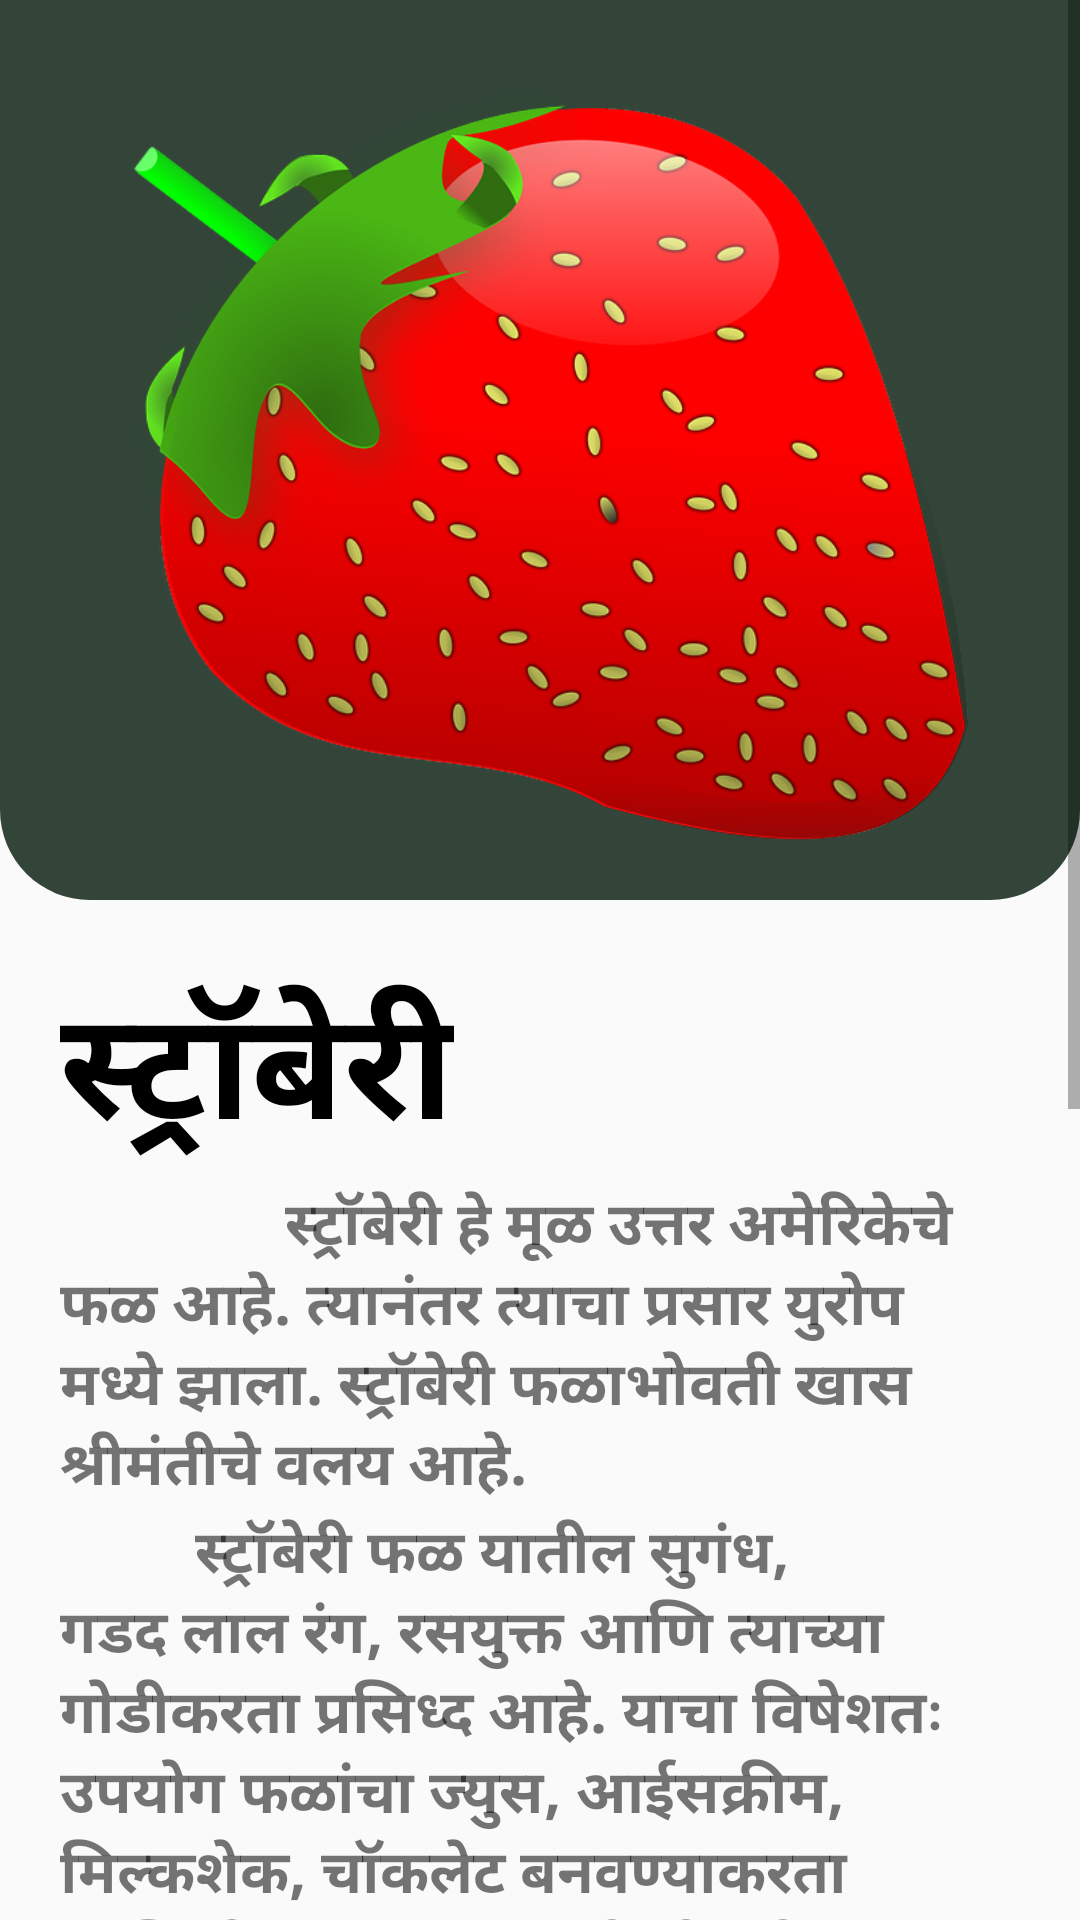

The Android layout XML behind this screen, and the referenced resources:
<!-- AndroidManifest.xml: application theme AppTheme -->
<!-- res/layout/activity_straberry__info.xml -->
<?xml version="1.0" encoding="utf-8"?>
<LinearLayout xmlns:android="http://schemas.android.com/apk/res/android"
    xmlns:app="http://schemas.android.com/apk/res-auto"
    xmlns:tools="http://schemas.android.com/tools"
    android:layout_width="match_parent"
    android:layout_height="match_parent"
    android:orientation="vertical"
    tools:context=".Fruit_Info.Straberry_Info">

    <ScrollView
        android:layout_width="match_parent"
        android:layout_height="match_parent">
        <LinearLayout
            android:layout_width="match_parent"
            android:orientation="vertical"
            android:layout_height="wrap_content">
            <LinearLayout
                android:layout_width="match_parent"
                android:layout_height="300dp"
                android:padding="20dp"
                android:background="@drawable/black_info_bg">
                <ImageView
                    android:layout_width="wrap_content"
                    android:layout_height="wrap_content"
                    android:src="@drawable/strawberry"/>
            </LinearLayout>
            <LinearLayout
                android:layout_width="match_parent"
                android:layout_height="wrap_content"
                android:padding="20dp"
                android:orientation="vertical">
                <TextView
                    android:layout_width="wrap_content"
                    android:layout_height="wrap_content"
                    android:text="स्ट्रॉबेरी"
                    android:textColor="@color/black"
                    android:textStyle="bold"
                    android:textSize="50dp"/>
                <TextView
                    android:layout_width="wrap_content"
                    android:layout_height="wrap_content"
                    android:text="               स्ट्रॉबेरी हे मूळ उत्तर अमेरिकेचे फळ आहे. त्यानंतर त्याचा प्रसार युरोप मध्ये झाला. स्ट्रॉबेरी फळाभोवती खास श्रीमंतीचे वलय आहे."
                    android:textSize="20sp"
                    android:textStyle="bold"/>
                <TextView
                    android:layout_width="wrap_content"
                    android:layout_height="wrap_content"
                    android:text="         स्ट्राॅबेरी फळ यातील सुगंध, गडद लाल रंग, रसयुक्त आणि त्याच्या गोडीकरता प्रसिध्द आहे. याचा विषेशतः उपयोग फळांचा ज्युस, आईसक्रीम, मिल्कशेक, चाॅकलेट बनवण्याकरता आणि थेट खाण्याकरता देखील केला जातो.
                    \n          मानवनिर्मीत स्ट्राॅबेरी फ्लेवर आणि सुगंधाचा उपयोग ब-याचश्या उत्पादनात उदा. लिपगार्ड, हॅण्ड सॅनिटायजर, आणि परफ्युम बनवण्याकरता केला जातो.
                    \n        गुलाबी रंगाने व्यापलेले स्ट्राॅबेरी एकमेव असे फळ आहे ज्याचे बी आत नसुन बाहेर असते. त्याचे आकर्षक रूप मनमोहक ठेवण आणि रसस्वादच त्याला इतर फळांपासुन वेगळे आणि प्रसिध्द बनवते."
                    android:textSize="20sp"
                    android:textStyle="bold"/>

                <TextView
                    android:layout_marginTop="10dp"
                    android:layout_width="wrap_content"
                    android:layout_height="wrap_content"
                    android:text="Powered by"
                    android:layout_gravity="center"/>
                <ImageView
                    android:layout_width="200dp"
                    android:layout_height="100dp"
                    android:src="@drawable/vclassroom"
                    android:layout_gravity="center"/>

            </LinearLayout>
        </LinearLayout>
    </ScrollView>

</LinearLayout>
<!-- resources referenced by this layout -->
<resources>
  <color name="black">#000000</color>
  <!-- drawable black_info_bg (drawable) -->
  <?xml version="1.0" encoding="utf-8"?>
  <selector xmlns:android="http://schemas.android.com/apk/res/android">
      <item>
          <shape>
              <solid android:color="@color/darkGreen"/>
              <corners android:bottomLeftRadius="30dp"
                  android:bottomRightRadius="30dp"/>
          </shape>
      </item>
  </selector>
  <!-- drawable strawberry: png bitmap (drawable, 175737 bytes) -->
  <style name="AppTheme" parent="Theme.AppCompat.Light.NoActionBar">
          
          <item name="colorPrimary">@color/orange</item>
          <item name="colorPrimaryDark">@color/black</item>
          <item name="colorAccent">@color/colorAccent</item>
      </style>
  <color name="darkGreen">#324538</color>
  <color name="orange">#E86007</color>
  <color name="colorAccent">#03DAC5</color>
</resources>
